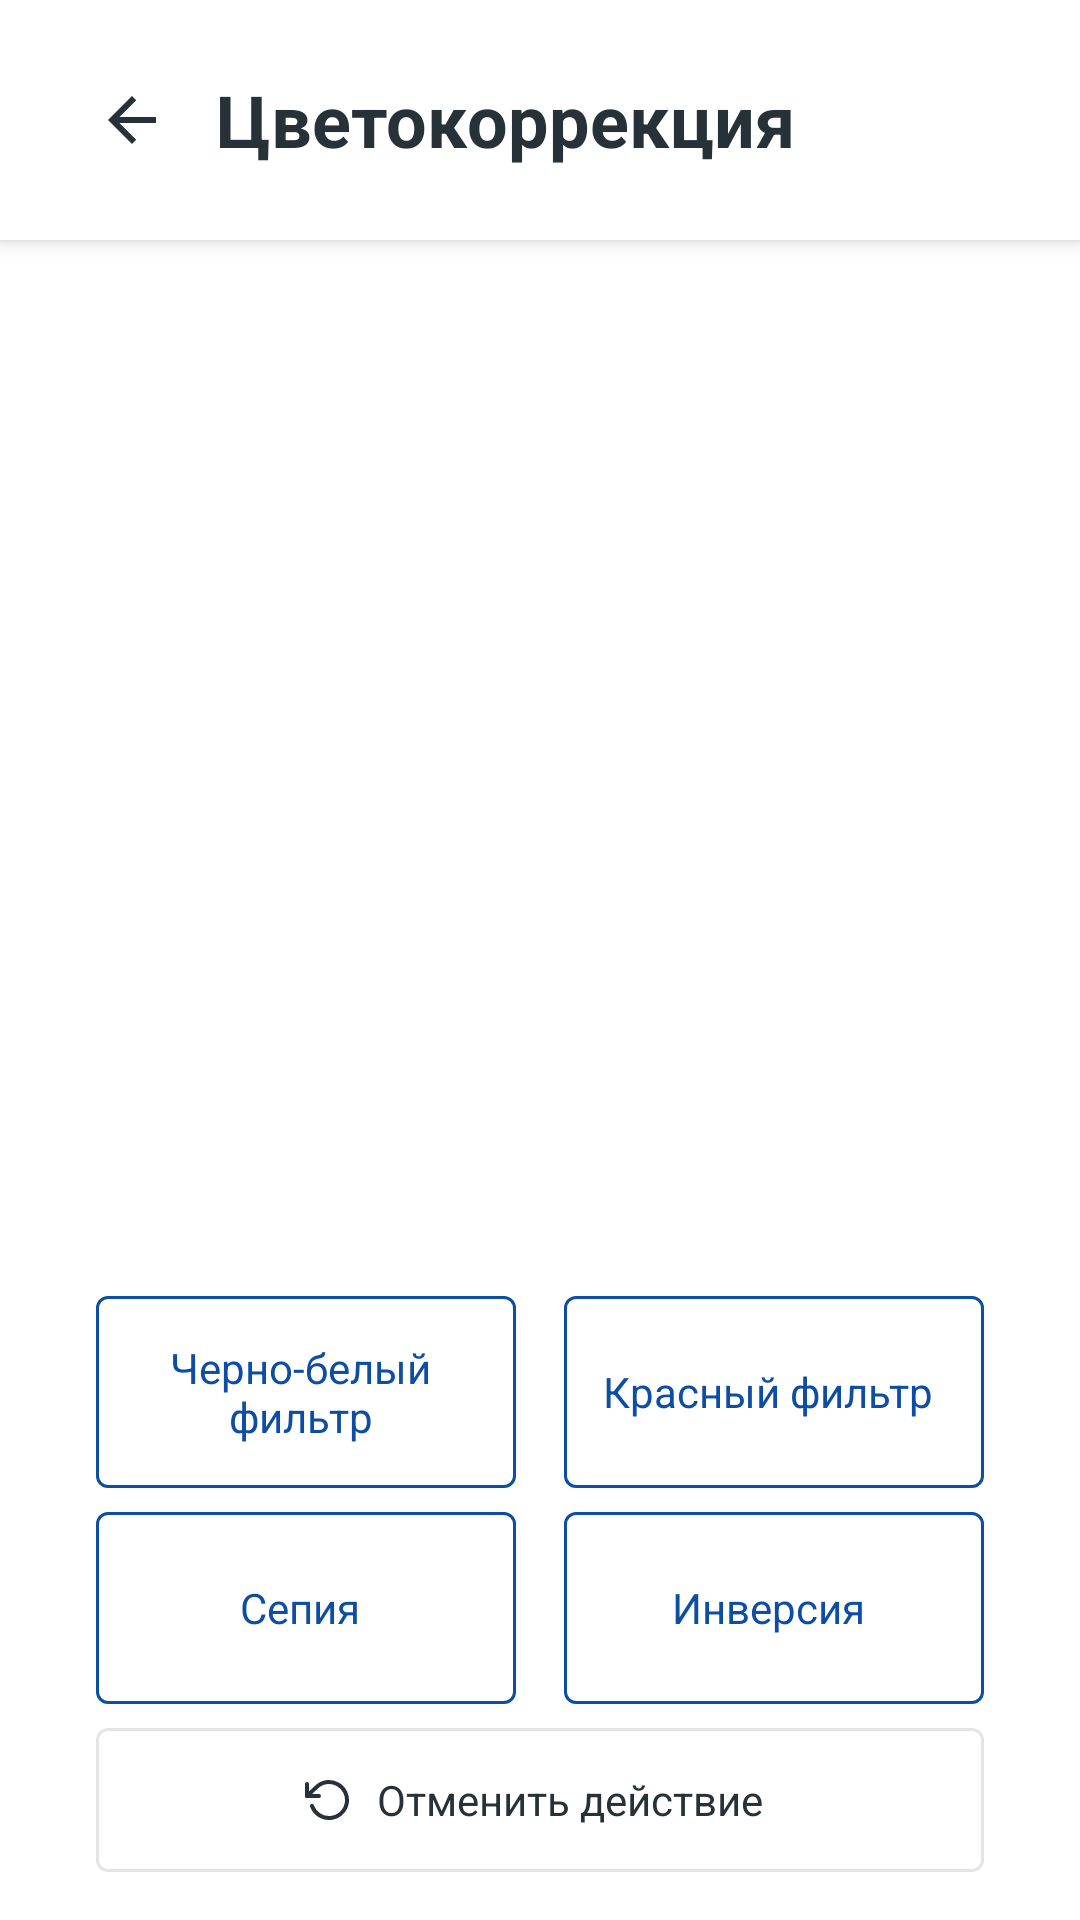

The Android layout XML behind this screen, and the referenced resources:
<!-- AndroidManifest.xml: application theme Theme.PhotoEditor -->
<!-- res/layout/activity_color_correction.xml -->
<?xml version="1.0" encoding="utf-8"?>
<androidx.constraintlayout.widget.ConstraintLayout xmlns:android="http://schemas.android.com/apk/res/android"
    xmlns:app="http://schemas.android.com/apk/res-auto"
    xmlns:tools="http://schemas.android.com/tools"
    android:layout_width="match_parent"
    android:layout_height="match_parent"
    tools:context=".filters.ColorCorrectionActivity">

    <com.google.android.material.appbar.MaterialToolbar
        android:id="@+id/colorCorrectionToolbar"
        style="@style/Theme.PhotoEditor.Header.Effect"
        app:layout_constraintEnd_toEndOf="parent"
        app:layout_constraintStart_toStartOf="parent"
        app:layout_constraintTop_toTopOf="parent"
        app:title="@string/color_correction_task_name" />

    <ImageView
        android:id="@+id/filtersImage"
        android:layout_width="0dp"
        android:layout_height="0dp"
        android:layout_marginStart="@dimen/side_margin"
        android:layout_marginTop="@dimen/standart"
        android:layout_marginEnd="@dimen/side_margin"
        android:layout_marginBottom="@dimen/standart"
        android:contentDescription="@string/current_image_desc"
        android:src="@mipmap/ic_launcher"
        app:layout_constraintBottom_toTopOf="@id/blackAndWhiteFilter"
        app:layout_constraintEnd_toEndOf="parent"
        app:layout_constraintStart_toStartOf="parent"
        app:layout_constraintTop_toBottomOf="@id/colorCorrectionToolbar" />

    <com.google.android.material.button.MaterialButton
        android:id="@+id/blackAndWhiteFilter"
        style="@style/Theme.PhotoEditor.Button.Accent"
        android:layout_marginEnd="@dimen/half"
        android:layout_marginBottom="@dimen/half"
        android:text="@string/black_and_white_button"
        app:layout_constraintBottom_toTopOf="@id/sepiaFilter"
        app:layout_constraintEnd_toStartOf="@id/redFilter"
        app:layout_constraintStart_toStartOf="@id/filtersImage" />

    <com.google.android.material.button.MaterialButton
        android:id="@+id/redFilter"
        style="@style/Theme.PhotoEditor.Button.Accent"
        android:layout_marginStart="@dimen/half"
        android:layout_marginBottom="@dimen/half"
        android:text="@string/red_button"
        app:layout_constraintBottom_toTopOf="@id/negativeFilter"
        app:layout_constraintEnd_toEndOf="@id/filtersImage"
        app:layout_constraintStart_toEndOf="@id/blackAndWhiteFilter" />

    <com.google.android.material.button.MaterialButton
        android:id="@+id/sepiaFilter"
        style="@style/Theme.PhotoEditor.Button.Accent"
        android:layout_marginEnd="@dimen/half"
        android:layout_marginBottom="@dimen/half"
        android:text="@string/sepia_button"
        app:layout_constraintBottom_toTopOf="@id/undoButton"
        app:layout_constraintEnd_toStartOf="@id/negativeFilter"
        app:layout_constraintStart_toStartOf="@id/filtersImage" />

    <com.google.android.material.button.MaterialButton
        android:id="@+id/negativeFilter"
        style="@style/Theme.PhotoEditor.Button.Accent"
        android:layout_marginStart="@dimen/half"
        android:layout_marginBottom="@dimen/half"
        android:text="@string/negative_button"
        app:layout_constraintBottom_toTopOf="@id/undoButton"
        app:layout_constraintEnd_toEndOf="@id/filtersImage"
        app:layout_constraintStart_toEndOf="@id/sepiaFilter" />

    <com.google.android.material.button.MaterialButton
        android:id="@+id/undoButton"
        style="@style/Theme.PhotoEditor.Button.Undo"
        android:layout_marginBottom="@dimen/standart"
        app:layout_constraintBottom_toBottomOf="parent"
        app:layout_constraintEnd_toEndOf="@+id/negativeFilter"
        app:layout_constraintStart_toStartOf="@+id/sepiaFilter" />

</androidx.constraintlayout.widget.ConstraintLayout>
<!-- resources referenced by this layout -->
<resources>
  <dimen name="half">8dp</dimen>
  <dimen name="side_margin">@dimen/two</dimen>
  <dimen name="standart">16dp</dimen>
  <string name="black_and_white_button">Черно-белый фильтр</string>
  <string name="color_correction_task_name">Цветокоррекция</string>
  <string name="current_image_desc">Текущее изображение</string>
  <string name="negative_button">Инверсия</string>
  <string name="red_button">Красный фильтр</string>
  <string name="sepia_button">Сепия</string>
  <style name="Theme.PhotoEditor.Button.Accent">
          <item name="android:minHeight">@dimen/min_accent_button_height</item>
          <item name="iconTint">@color/accent</item>
          <item name="strokeColor">@color/accent</item>
          <item name="android:textColor">@color/accent</item>
      </style>
  <style name="Theme.PhotoEditor.Button.Undo">
          <item name="iconSize">@dimen/standart</item>
          <item name="icon">@drawable/ic_undo</item>
          <item name="android:text">@string/undo_button</item>
      </style>
  <style name="Theme.PhotoEditor.Header.Effect">
          <item name="titleMarginStart">0dp</item>
          <item name="android:paddingStart">@dimen/standart</item>
          <item name="android:minHeight">@dimen/header_height</item>
          <item name="navigationIcon">@drawable/ic_back_button</item>
      </style>
  <style name="Theme.PhotoEditor" parent="Theme.MaterialComponents.Light.NoActionBar">
          
          <item name="colorPrimary">@color/accent</item>
          <item name="colorPrimaryVariant">@color/accent</item>
          <item name="colorOnPrimary">@color/black</item>
          
          <item name="colorSecondary">@color/accent</item>
          <item name="colorSecondaryVariant">@color/accent</item>
          <item name="colorOnSecondary">@color/black</item>
          
          <item name="android:statusBarColor" tools:targetApi="l">?attr/colorPrimaryVariant</item>
          <item name="toolbarStyle">@style/Widget.MaterialComponents.Toolbar</item>
          
      </style>
  <dimen name="two">32dp</dimen>
  <dimen name="min_accent_button_height">@dimen/four</dimen>
  <color name="accent">#FF0E4DA4</color>
  <string name="undo_button">Отменить действие</string>
  <dimen name="header_height">@dimen/five</dimen>
  <!-- drawable ic_back_button (drawable) -->
  <vector android:height="24dp" android:tint="#263238"
      android:viewportHeight="24" android:viewportWidth="24"
      android:width="24dp" xmlns:android="http://schemas.android.com/apk/res/android">
      <path android:fillColor="@android:color/white" android:pathData="M20,11H7.83l5.59,-5.59L12,4l-8,8 8,8 1.41,-1.41L7.83,13H20v-2z"/>
  </vector>
  <color name="black">#FF263238</color>
  <style name="Widget.MaterialComponents.Toolbar" parent="Widget.MaterialComponents.Toolbar.Primary">
          <item name="materialThemeOverlay">@style/Theme.PhotoEditor.Header</item>
      </style>
  <dimen name="four">64dp</dimen>
  <dimen name="five">80dp</dimen>
  <style name="Theme.PhotoEditor.Header">
          <item name="colorPrimary">@color/headerBackground</item>
          <item name="colorOnPrimary">@color/black</item>
          <item name="titleMarginStart">@dimen/side_margin</item>
          <item name="android:layout_width">match_parent</item>
          <item name="android:layout_height">@dimen/header_height</item>
  
          <item name="android:textSize">@dimen/header_title_size</item>
          <item name="android:fontFamily">sans-serif</item>
          <item name="android:textStyle">bold</item>
          <item name="android:titleTextColor">@color/black</item>
      </style>
  <color name="headerBackground">@color/white</color>
  <dimen name="header_title_size">24sp</dimen>
  <color name="white">#FFFFFFFF</color>
</resources>
